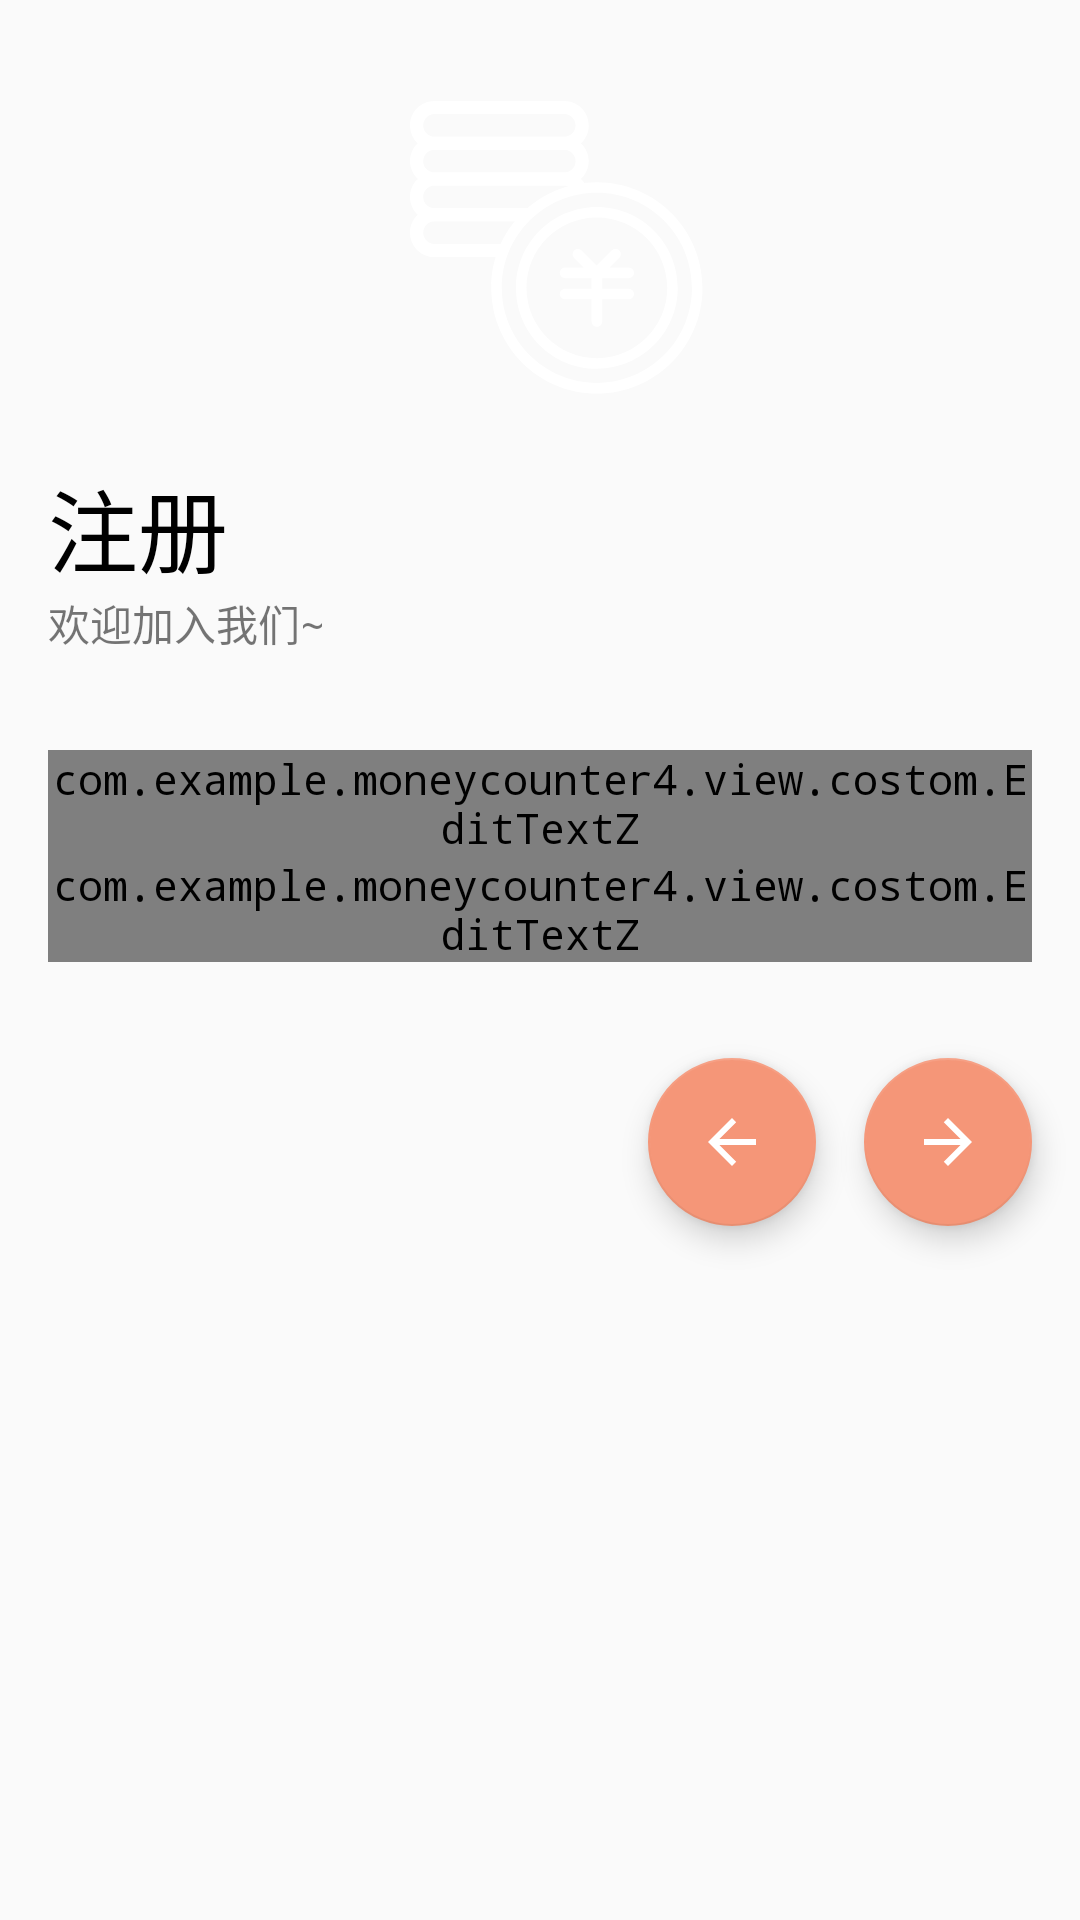

Reconstruct the res/layout file that produces this screen, plus the resources it refers to.
<!-- AndroidManifest.xml: application theme NoActionBar -->
<!-- res/layout/activity_register.xml -->
<?xml version="1.0" encoding="utf-8"?>
<androidx.constraintlayout.widget.ConstraintLayout xmlns:android="http://schemas.android.com/apk/res/android"
    xmlns:app="http://schemas.android.com/apk/res-auto"
    xmlns:tools="http://schemas.android.com/tools"
    android:layout_width="match_parent"
    android:layout_height="match_parent"
    tools:context=".view.activity.ActivityLogin">

    <com.example.moneycounter4.view.costom.EditTextZ
        android:id="@+id/edittextRegisterAccountnum"
        android:layout_width="0dp"
        android:layout_height="wrap_content"
        android:layout_marginStart="16dp"
        android:inputType="textVisiblePassword"
        android:layout_marginTop="32dp"
        android:layout_marginEnd="16dp"
        app:hint_text="请输入账号"
        app:layout_constraintEnd_toEndOf="parent"
        app:layout_constraintStart_toStartOf="parent"
        app:layout_constraintTop_toBottomOf="@+id/textView6" />

    <com.example.moneycounter4.view.costom.EditTextZ
        android:id="@+id/edittextRegisterPassword"
        android:layout_width="0dp"
        android:layout_height="wrap_content"
        android:layout_marginStart="16dp"
        android:layout_marginEnd="16dp"
        android:inputType="textPassword"
        app:hint_text="请输入密码"
        app:layout_constraintEnd_toEndOf="parent"
        app:layout_constraintHorizontal_bias="0.0"
        app:layout_constraintStart_toStartOf="parent"
        app:layout_constraintTop_toBottomOf="@+id/edittextRegisterAccountnum" />

    <TextView
        android:id="@+id/textView4"
        android:layout_width="wrap_content"
        android:layout_height="wrap_content"
        android:layout_marginStart="16dp"
        android:text="@string/register_text_main"
        android:textColor="#000000"
        android:textSize="30sp"
        app:layout_constraintStart_toStartOf="parent"
        app:layout_constraintTop_toTopOf="@+id/guideline" />

    <androidx.constraintlayout.widget.Guideline
        android:id="@+id/guideline"
        android:layout_width="wrap_content"
        android:layout_height="wrap_content"
        android:orientation="horizontal"
        app:layout_constraintGuide_percent="0.24" />

    <TextView
        android:id="@+id/textView6"
        android:layout_width="wrap_content"
        android:layout_height="wrap_content"
        android:text="@string/register_text_detail"
        app:layout_constraintStart_toStartOf="@+id/textView4"
        app:layout_constraintTop_toBottomOf="@+id/textView4" />

    <com.google.android.material.floatingactionbutton.FloatingActionButton
        android:id="@+id/floatRegisterRegister"
        android:layout_width="wrap_content"
        android:layout_height="wrap_content"
        android:layout_marginTop="32dp"
        android:layout_marginEnd="16dp"
        android:clickable="true"
        android:focusable="true"
        app:backgroundTint="@color/colorLightRed"
        app:layout_constraintEnd_toEndOf="parent"
        app:layout_constraintTop_toBottomOf="@+id/edittextRegisterPassword"
        app:srcCompat="@drawable/ic_arrow_forward" />

    <com.google.android.material.floatingactionbutton.FloatingActionButton
        android:id="@+id/floatRegisterBack"
        android:layout_width="wrap_content"
        android:layout_height="wrap_content"
        android:layout_marginTop="32dp"
        android:layout_marginEnd="16dp"
        android:clickable="true"
        android:focusable="true"
        app:backgroundTint="@color/colorLightRed"
        app:layout_constraintEnd_toStartOf="@+id/floatRegisterRegister"
        app:layout_constraintTop_toBottomOf="@+id/edittextRegisterPassword"
        app:srcCompat="@drawable/abc_vector_test" />

    <ImageView
        android:id="@+id/imageView"
        android:layout_width="130dp"
        android:layout_height="132dp"
        app:layout_constraintBottom_toTopOf="@+id/guideline"
        app:layout_constraintEnd_toEndOf="parent"
        app:layout_constraintStart_toStartOf="parent"
        app:layout_constraintTop_toTopOf="parent"
        app:srcCompat="@drawable/ic_coins" />
</androidx.constraintlayout.widget.ConstraintLayout>
<!-- resources referenced by this layout -->
<resources>
  <color name="colorLightRed">#F59678</color>
  <!-- drawable ic_arrow_forward (drawable) -->
  <vector xmlns:android="http://schemas.android.com/apk/res/android"
      android:width="24dp"
      android:height="24dp"
      android:viewportWidth="24"
      android:viewportHeight="24"
      android:tint="@android:color/white">
    <path
        android:fillColor="@android:color/white"
        android:pathData="M12,4l-1.41,1.41L16.17,11H4v2h12.17l-5.58,5.59L12,20l8,-8z"/>
  </vector>
  <!-- drawable ic_coins: vector/xml drawable (drawable, 2432 chars, omitted) -->
  <string name="register_text_detail">欢迎加入我们~</string>
  <string name="register_text_main">注册</string>
  <style name="NoActionBar" parent="Theme.AppCompat.DayNight.NoActionBar">
          <item name="android:typeface">monospace</item>
      </style>
</resources>
